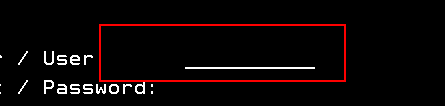
Workflow: Main

Step 1: type "[str_UserName+ "[k(enter)]"]" into the element in window 'Session A - [24 x 80]' (pcsws.exe)

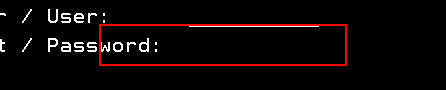
Step 2: type "[str_Password+ "[k(enter)]"]" into the element in window 'Session A - [24 x 80]' (pcsws.exe)
